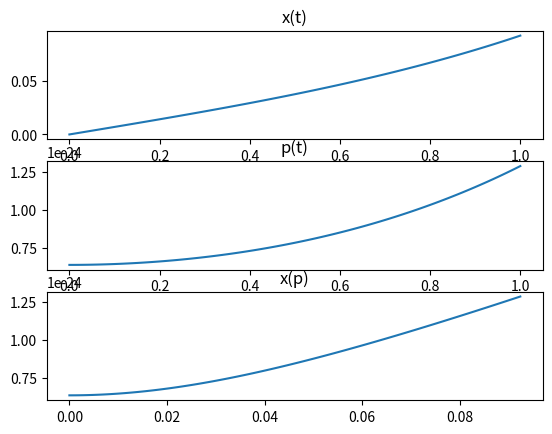

Reproduce this figure in Python.
# -*- coding: utf-8 -*-

from math import *
import matplotlib.pyplot as plt


q = 1.6e-19
m0 = 9.1e-31
c = 300e+6

#начальные условия
x0 = 0
V0 = 0.7e+6
gamma = 1 / sqrt(1-(V0/c)**2)
p0 = gamma * m0 *V0

#время расчета
N = 100
dt = 10e-10
T = N*dt 

#потенциал:
def fi(x):
    return 500*x**2(1+2*x**3)**2
#поле
def E(x):
    return 1000*x*(2*x**3+1)**2+6000*x**4*(2*x**3+1)
    
x=[]
p=[]
time=[]
x.append(x0)
p.append(p0)
time.append(0)

for i in range(0,N):
    time.append((i+1)*dt)
    x1 = x[i] + dt/2 * p[i]/(gamma*m0)
    p1 = p[i] + dt/2 *q*E(x[i])
    
    gamma = sqrt(1+(p1/(m0*c))**2)
    
    x.append(x[i]+p1/(gamma*m0)*dt)
    p.append(p[i]+q*E(x1)*dt)

plt.subplot(311)
plt.plot(time,x,'-')
plt.title('x(t)')
plt.subplot(312)
plt.plot(time,p,'-')
plt.title('p(t)')
plt.subplot(313)
plt.plot(x,p,'-')
plt.title('x(p)')
plt.show()
        
